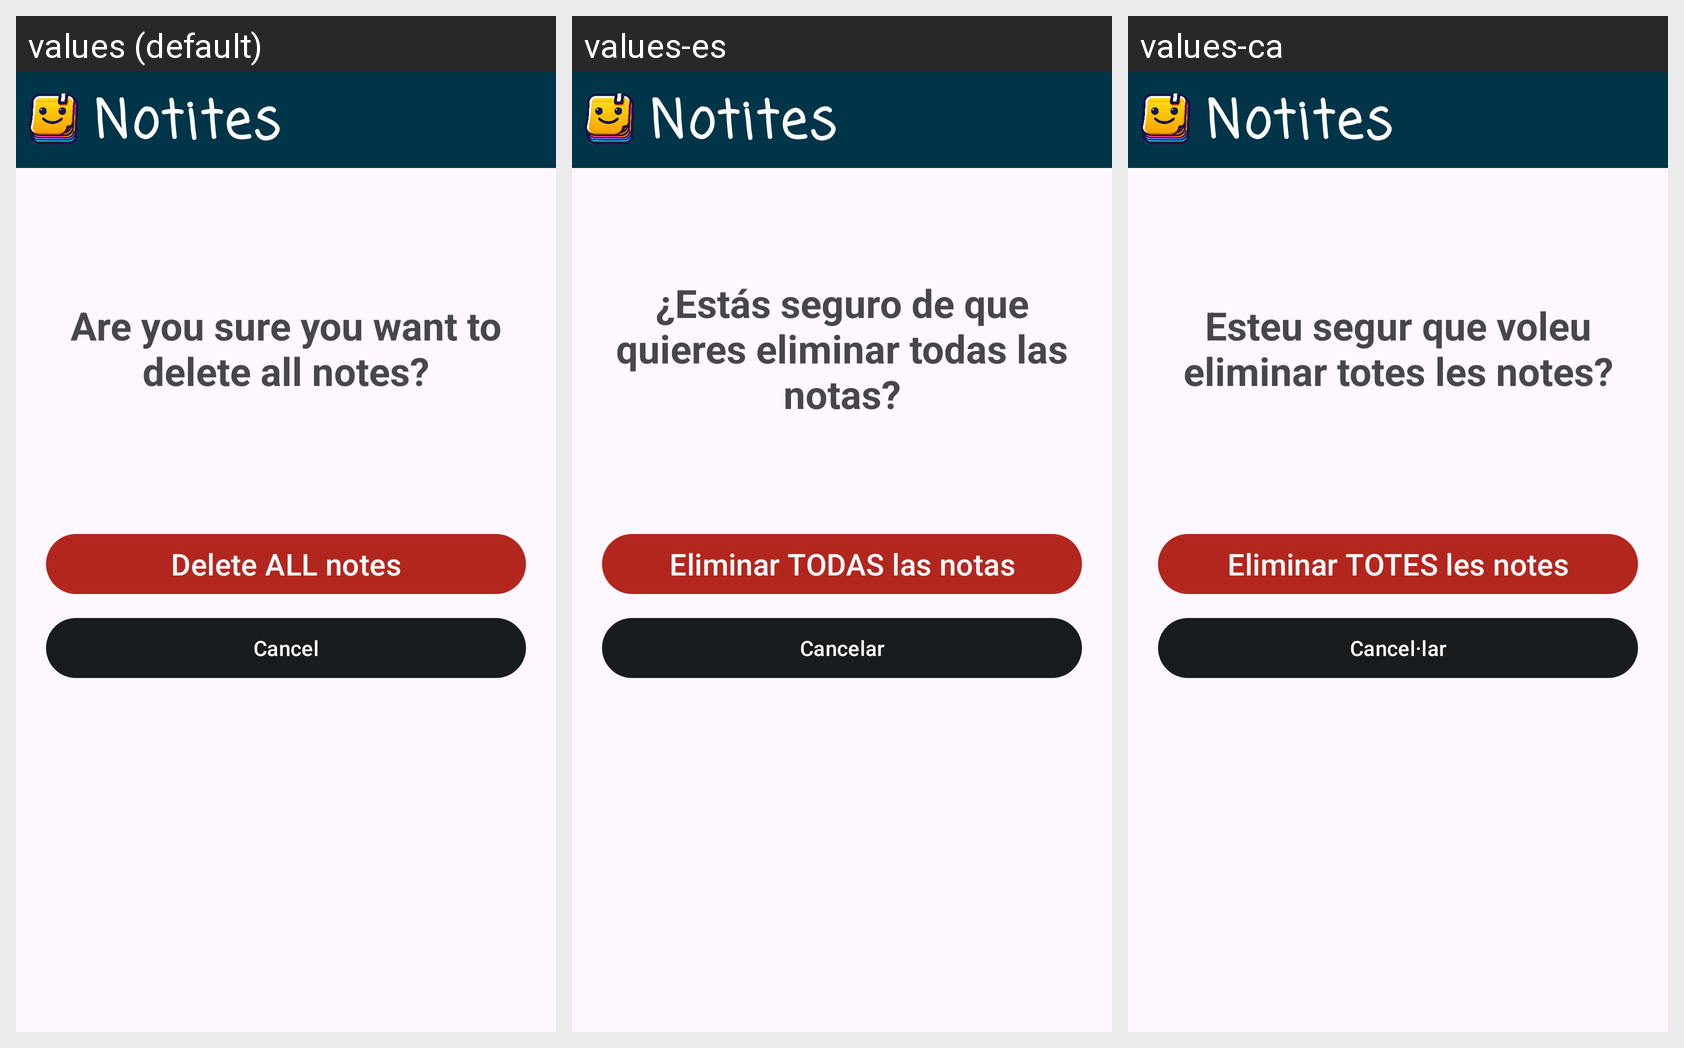

For this localized Android screen grid, give each drawn string resource with its value in every locale shown.
Android screen res/layout/activity_delete_all_notes.xml rendered under 3 locales, left to right: values (default), values-es, values-ca. Device: Nexus 5 (rendered at 1080×1920; each locale shown at half size, 540×960, under a caption strip naming it); theme Theme.Material3.DayNight.NoActionBar.
Strings drawn on this screen, with the default value and each locale's value (text and hints the layout hard-codes appear in the picture but are not listed):

app_name
  values: Notites
  values-es: Notites
  values-ca: Notites

txt_deleteAllNotes
  values: Are you sure you want to delete all notes?
  values-es: ¿Estás seguro de que quieres eliminar todas las notas?
  values-ca: Esteu segur que voleu eliminar totes les notes?

btn_deleteAllNotes
  values: Delete ALL notes
  values-es: Eliminar TODAS las notas
  values-ca: Eliminar TOTES les notes

btn_cancel_txt
  values: Cancel
  values-es: Cancelar
  values-ca: Cancel·lar
